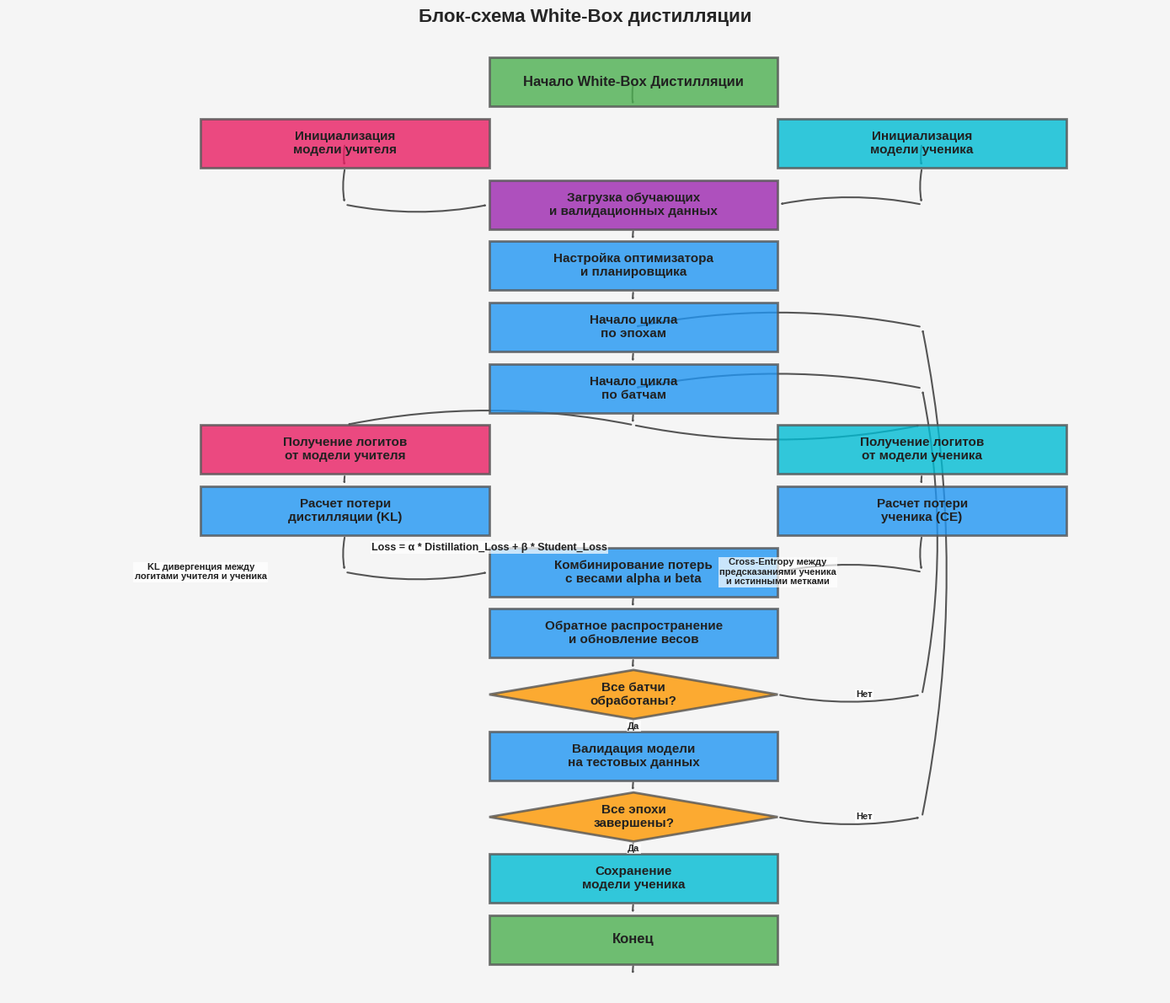

Source code (Python):
import matplotlib.pyplot as plt
import numpy as np
from matplotlib.patches import FancyArrowPatch, Rectangle, Circle
import matplotlib.colors as mcolors

# Настройка стиля
plt.style.use('seaborn-v0_8-whitegrid')

# Создаем фигуру для блок-схемы white-box дистилляции
fig, ax = plt.subplots(figsize=(14, 12))

# Определяем цвета
colors = {
    'start_end': '#4CAF50',  # зеленый
    'process': '#2196F3',     # синий
    'decision': '#FF9800',    # оранжевый
    'data': '#9C27B0',        # фиолетовый
    'arrow': '#555555',       # серый
    'background': '#F5F5F5',  # светло-серый
    'text': '#212121',        # темно-серый
    'teacher': '#E91E63',     # розовый
    'student': '#00BCD4'      # голубой
}

# Устанавливаем фон
ax.set_facecolor(colors['background'])
fig.patch.set_facecolor(colors['background'])

# Функция для создания блока
def create_block(x, y, width, height, color, text, fontsize=10):
    rect = Rectangle((x, y), width, height, facecolor=color, edgecolor=colors['arrow'], 
                     alpha=0.8, linewidth=2, zorder=1)
    ax.add_patch(rect)
    ax.text(x + width/2, y + height/2, text, ha='center', va='center', 
            color=colors['text'], fontsize=fontsize, fontweight='bold', wrap=True)

# Функция для создания ромба (решение)
def create_decision(x, y, width, height, text, fontsize=10):
    points = np.array([
        [x, y + height/2],
        [x + width/2, y],
        [x + width, y + height/2],
        [x + width/2, y + height]
    ])
    polygon = plt.Polygon(points, facecolor=colors['decision'], edgecolor=colors['arrow'], 
                         alpha=0.8, linewidth=2, zorder=1)
    ax.add_patch(polygon)
    ax.text(x + width/2, y + height/2, text, ha='center', va='center', 
            color=colors['text'], fontsize=fontsize, fontweight='bold', wrap=True)

# Функция для создания стрелки
def create_arrow(start, end, text=None, fontsize=8):
    arrow = FancyArrowPatch(start, end, color=colors['arrow'], linewidth=1.5,
                          arrowstyle='-|>', connectionstyle='arc3,rad=0.1', zorder=0)
    ax.add_patch(arrow)
    if text:
        # Вычисляем середину стрелки
        mid_x = (start[0] + end[0]) / 2
        mid_y = (start[1] + end[1]) / 2
        # Добавляем небольшое смещение для текста
        offset_x = (end[0] - start[0]) * 0.1
        offset_y = (end[1] - start[1]) * 0.1
        ax.text(mid_x + offset_x, mid_y + offset_y, text, ha='center', va='center', 
                color=colors['text'], fontsize=fontsize, fontweight='bold', 
                bbox=dict(facecolor='white', alpha=0.7, edgecolor='none', pad=1))

# Создаем блоки для White-Box дистилляции
# Начало
create_block(5, 10, 3, 0.8, colors['start_end'], 'Начало White-Box Дистилляции', fontsize=12)

# Инициализация моделей
create_block(2, 9, 3, 0.8, colors['teacher'], 'Инициализация\nмодели учителя', fontsize=11)
create_block(8, 9, 3, 0.8, colors['student'], 'Инициализация\nмодели ученика', fontsize=11)

# Загрузка данных
create_block(5, 8, 3, 0.8, colors['data'], 'Загрузка обучающих\nи валидационных данных', fontsize=11)

# Настройка оптимизатора
create_block(5, 7, 3, 0.8, colors['process'], 'Настройка оптимизатора\nи планировщика', fontsize=11)

# Цикл по эпохам
create_block(5, 6, 3, 0.8, colors['process'], 'Начало цикла\nпо эпохам', fontsize=11)

# Цикл по батчам
create_block(5, 5, 3, 0.8, colors['process'], 'Начало цикла\nпо батчам', fontsize=11)

# Получение выходов учителя
create_block(2, 4, 3, 0.8, colors['teacher'], 'Получение логитов\nот модели учителя', fontsize=11)

# Получение выходов ученика
create_block(8, 4, 3, 0.8, colors['student'], 'Получение логитов\nот модели ученика', fontsize=11)

# Расчет потерь
create_block(2, 3, 3, 0.8, colors['process'], 'Расчет потери\nдистилляции (KL)', fontsize=11)
create_block(8, 3, 3, 0.8, colors['process'], 'Расчет потери\nученика (CE)', fontsize=11)

# Комбинирование потерь
create_block(5, 2, 3, 0.8, colors['process'], 'Комбинирование потерь\nс весами alpha и beta', fontsize=11)

# Обратное распространение
create_block(5, 1, 3, 0.8, colors['process'], 'Обратное распространение\nи обновление весов', fontsize=11)

# Конец цикла по батчам
create_decision(5, 0, 3, 0.8, 'Все батчи\nобработаны?', fontsize=11)

# Валидация
create_block(5, -1, 3, 0.8, colors['process'], 'Валидация модели\nна тестовых данных', fontsize=11)

# Конец цикла по эпохам
create_decision(5, -2, 3, 0.8, 'Все эпохи\nзавершены?', fontsize=11)

# Сохранение модели
create_block(5, -3, 3, 0.8, colors['student'], 'Сохранение\nмодели ученика', fontsize=11)

# Конец
create_block(5, -4, 3, 0.8, colors['start_end'], 'Конец', fontsize=12)

# Создаем стрелки
create_arrow((6.5, 10.4), (6.5, 10))
create_arrow((3.5, 9.4), (3.5, 9))
create_arrow((9.5, 9.4), (9.5, 9))
create_arrow((3.5, 9), (3.5, 8.4))
create_arrow((9.5, 9), (9.5, 8.4))
create_arrow((3.5, 8.4), (5, 8.4))
create_arrow((9.5, 8.4), (8, 8.4))
create_arrow((6.5, 8), (6.5, 7.8))
create_arrow((6.5, 7), (6.5, 6.8))
create_arrow((6.5, 6), (6.5, 5.8))
create_arrow((6.5, 5), (6.5, 4.8))
create_arrow((6.5, 4.8), (3.5, 4.8))
create_arrow((6.5, 4.8), (9.5, 4.8))
create_arrow((3.5, 4), (3.5, 3.8))
create_arrow((9.5, 4), (9.5, 3.8))
create_arrow((3.5, 3), (3.5, 2.4))
create_arrow((9.5, 3), (9.5, 2.4))
create_arrow((3.5, 2.4), (5, 2.4))
create_arrow((9.5, 2.4), (8, 2.4))
create_arrow((6.5, 2), (6.5, 1.8))
create_arrow((6.5, 1), (6.5, 0.8))
create_arrow((6.5, 0), (6.5, -0.2), 'Да')
create_arrow((8, 0.4), (9.5, 0.4), 'Нет')
create_arrow((9.5, 0.4), (9.5, 5.4))
create_arrow((9.5, 5.4), (6.5, 5.4))
create_arrow((6.5, -1), (6.5, -1.2))
create_arrow((6.5, -2), (6.5, -2.2), 'Да')
create_arrow((8, -1.6), (9.5, -1.6), 'Нет')
create_arrow((9.5, -1.6), (9.5, 6.4))
create_arrow((9.5, 6.4), (6.5, 6.4))
create_arrow((6.5, -3), (6.5, -3.2))
create_arrow((6.5, -4), (6.5, -4.2))

# Добавляем пояснения
ax.text(2, 2.4, 'KL дивергенция между\nлогитами учителя и ученика', ha='center', va='center', 
        color=colors['text'], fontsize=8, fontweight='bold', 
        bbox=dict(facecolor='white', alpha=0.7, edgecolor='none', pad=1))

ax.text(8, 2.4, 'Cross-Entropy между\nпредсказаниями ученика\nи истинными метками', ha='center', va='center', 
        color=colors['text'], fontsize=8, fontweight='bold', 
        bbox=dict(facecolor='white', alpha=0.7, edgecolor='none', pad=1))

ax.text(5, 2.8, 'Loss = α * Distillation_Loss + β * Student_Loss', ha='center', va='center', 
        color=colors['text'], fontsize=9, fontweight='bold', 
        bbox=dict(facecolor='white', alpha=0.7, edgecolor='none', pad=1))

# Настройка осей
ax.set_xlim(0, 12)
ax.set_ylim(-4.5, 11)
ax.axis('off')

# Заголовок
ax.set_title('Блок-схема White-Box дистилляции', fontsize=16, fontweight='bold', pad=20)

# Сохраняем блок-схему
plt.tight_layout()
plt.savefig('whitebox_distillation_flowchart.png', dpi=300, bbox_inches='tight')
plt.close()

print("Блок-схема White-Box дистилляции создана и сохранена как 'whitebox_distillation_flowchart.png'")
